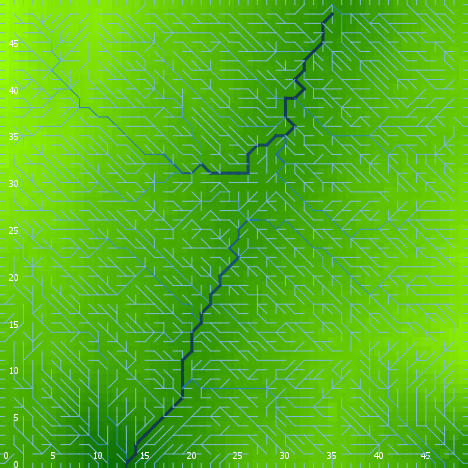

Values plotted in this chart, from the file beside it:
export-world data (NetLogo 6.0.4)
land_05_withInitialEcologicalCommunity.n…
05/27/2020 14:28:31:685 +0100
RANDOM STATE
0 0 -1727483681 357 0.4825101013284393 f…
GLOBALS
min-pxcor, max-pxcor, min-pycor, max-pycor, perspective, subject, nextIndex, directed-links, ticks, display-mode, ecol_brushfrequencyinflection, ecol_brushfrequencyrate, ecol_grassfrequencyinflection, ecol_grassfrequencyrate, ecol_woodfrequencyinflection, ecol_woodfrequencyrate, elevationdistribution, elev_algorithm-style, elev_featureanglerange, elev_inversioniterations, elev_noise, elev_numdepressions, elev_numprotuberances, elev_numranges
0, 49, 0, 49, 0, nobody, 2600, "UNDIRECTED", -1, "terrain", 16.4, 0.06975, 3.869, 0.1809, 48.09, 0.02644, [27.60498966268265 18.04806519905693 16.…, "C#", 16.35, 1.434, 3.737, 6, 6, 91
TURTLES
who, color, heading, xcor, ycor, shape, label, label-color, breed, hidden?, size, pen-size, pen-mode, numpoints
0, 125, 289, 37, 40, "default", "", 9.9, {breed flowholders}, true, 1, 1, "up", 
1, 105, 299, 28, 2, "default", "", 9.9, {breed flowholders}, true, 1, 1, "up", 
2, 135, 302, 7, 24, "default", "", 9.9, {breed flowholders}, true, 1, 1, "up", 
3, 65, 269, 25, 4, "default", "", 9.9, {breed flowholders}, true, 1, 1, "up", 
4, 55, 92, 7, 22, "default", "", 9.9, {breed flowholders}, true, 1, 1, "up", 
5, 135, 187, 38, 48, "default", "", 9.9, {breed flowholders}, true, 1, 1, "up", 
6, 15, 255, 25, 10, "default", "", 9.9, {breed flowholders}, true, 1, 1, "up", 
7, 25, 72, 8, 7, "default", "", 9.9, {breed flowholders}, true, 1, 1, "up", 
8, 85, 235, 39, 27, "default", "", 9.9, {breed flowholders}, true, 1, 1, "up", 
9, 97, 180, 7, 0, "line half", "", 9.9, {breed flowholders}, false, 1, 1, "up", 
10, 85, 337, 22, 24, "default", "", 9.9, {breed flowholders}, true, 1, 1, "up", 
11, 75, 334, 26, 16, "default", "", 9.9, {breed flowholders}, true, 1, 1, "up", 
12, 135, 25, 10, 13, "default", "", 9.9, {breed flowholders}, true, 1, 1, "up", 
13, 97, 0, 34, 49, "line half", "", 9.9, {breed flowholders}, false, 1, 1, "up", 
14, 125, 130, 7, 43, "default", "", 9.9, {breed flowholders}, true, 1, 1, "up", 
15, 85, 237, 1, 46, "default", "", 9.9, {breed flowholders}, true, 1, 1, "up", 
16, 45, 176, 29, 8, "default", "", 9.9, {breed flowholders}, true, 1, 1, "up", 
17, 15, 132, 36, 11, "default", "", 9.9, {breed flowholders}, true, 1, 1, "up", 
18, 115, 293, 40, 37, "default", "", 9.9, {breed flowholders}, true, 1, 1, "up", 
19, 95, 153, 7, 13, "default", "", 9.9, {breed flowholders}, true, 1, 1, "up", 
20, 65, 0, 1, 38, "default", "", 9.9, {breed flowholders}, true, 1, 1, "up", 
21, 5, 99, 33, 7, "default", "", 9.9, {breed flowholders}, true, 1, 1, "up", 
22, 35, 103, 6, 41, "default", "", 9.9, {breed flowholders}, true, 1, 1, "up", 
23, 35, 242, 27, 2, "default", "", 9.9, {breed flowholders}, true, 1, 1, "up", 
24, 125, 63, 3, 11, "default", "", 9.9, {breed flowholders}, true, 1, 1, "up", 
25, 115, 100, 1, 32, "default", "", 9.9, {breed flowholders}, true, 1, 1, "up", 
26, 95, 197, 2, 40, "default", "", 9.9, {breed flowholders}, true, 1, 1, "up", 
27, 105, 254, 17, 9, "default", "", 9.9, {breed flowholders}, true, 1, 1, "up", 
28, 85, 9, 17, 48, "default", "", 9.9, {breed flowholders}, true, 1, 1, "up", 
29, 35, 296, 19, 19, "default", "", 9.9, {breed flowholders}, true, 1, 1, "up", 
30, 125, 257, 19, 9, "default", "", 9.9, {breed flowholders}, true, 1, 1, "up", 
31, 15, 328, 47, 18, "default", "", 9.9, {breed flowholders}, true, 1, 1, "up", 
32, 115, 12, 5, 30, "default", "", 9.9, {breed flowholders}, true, 1, 1, "up", 
33, 25, 61, 48, 47, "default", "", 9.9, {breed flowholders}, true, 1, 1, "up", 
34, 15, 131, 46, 3, "default", "", 9.9, {breed flowholders}, true, 1, 1, "up", 
35, 125, 23, 28, 24, "default", "", 9.9, {breed flowholders}, true, 1, 1, "up", 
36, 25, 14, 35, 22, "default", "", 9.9, {breed flowholders}, true, 1, 1, "up", 
37, 105, 24, 26, 31, "default", "", 9.9, {breed flowholders}, true, 1, 1, "up", 
38, 125, 131, 7, 19, "default", "", 9.9, {breed flowholders}, true, 1, 1, "up", 
39, 15, 13, 27, 10, "default", "", 9.9, {breed flowholders}, true, 1, 1, "up", 
40, 35, 292, 32, 18, "default", "", 9.9, {breed flowholders}, true, 1, 1, "up", 
41, 135, 73, 33, 31, "default", "", 9.9, {breed flowholders}, true, 1, 1, "up", 
42, 75, 208, 2, 33, "default", "", 9.9, {breed flowholders}, true, 1, 1, "up", 
43, 25, 149, 48, 35, "default", "", 9.9, {breed flowholders}, true, 1, 1, "up", 
44, 25, 222, 3, 33, "default", "", 9.9, {breed flowholders}, true, 1, 1, "up", 
45, 115, 272, 48, 7, "default", "", 9.9, {breed flowholders}, true, 1, 1, "up", 
46, 25, 151, 1, 31, "default", "", 9.9, {breed flowholders}, true, 1, 1, "up", 
47, 97, 180, 30, 0, "line half", "", 9.9, {breed flowholders}, false, 1, 1, "up", 
48, 15, 208, 6, 7, "default", "", 9.9, {breed flowholders}, true, 1, 1, "up", 
49, 45, 150, 43, 5, "default", "", 9.9, {breed flowholders}, true, 1, 1, "up", 
50, 95, 163, 43, 23, "default", "", 9.9, {breed flowholders}, true, 1, 1, "up", 
... 9,733 more rows
